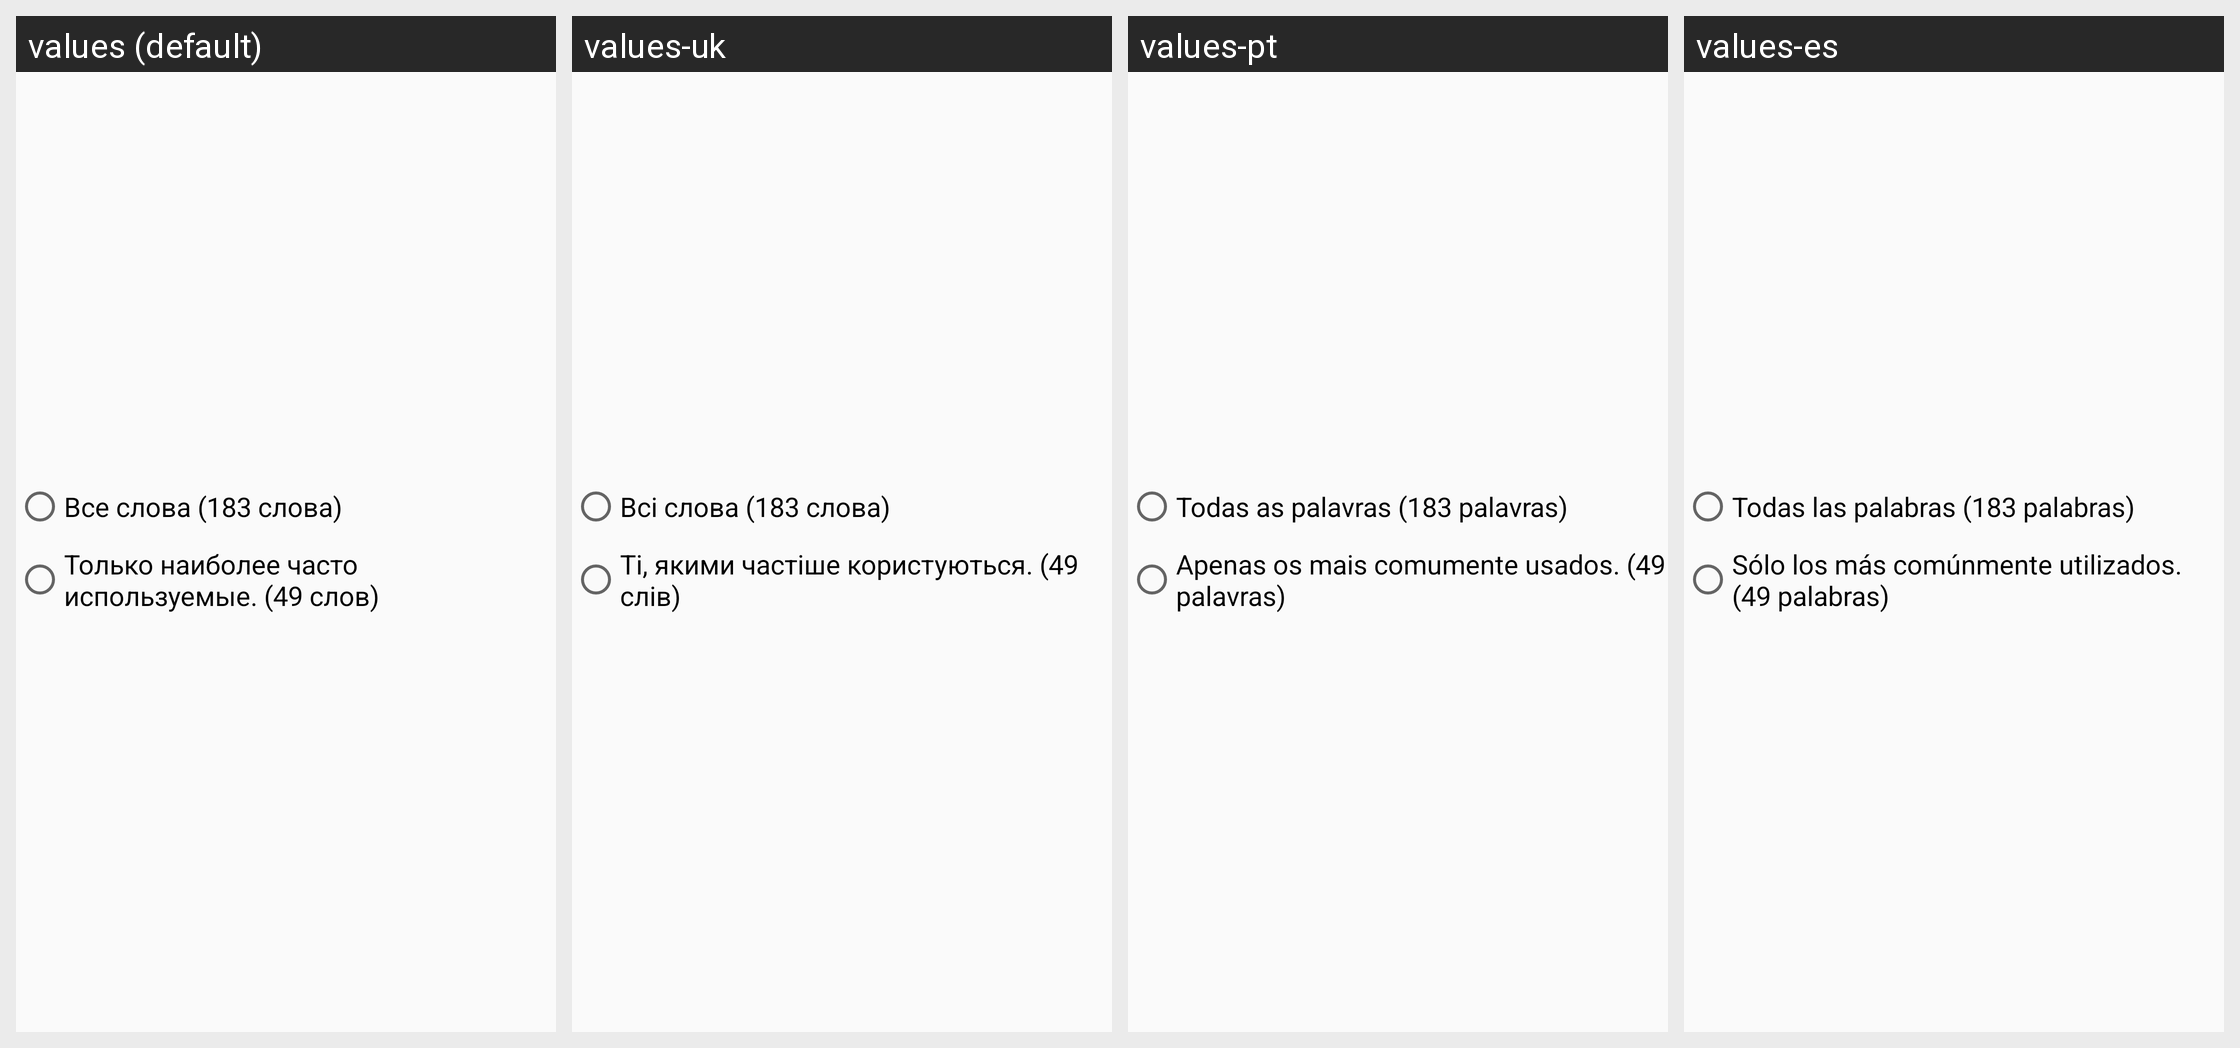

The same Android screen rendered under several of its app's locales, left to right. List the strings drawn on it with the default value and each locale's translation.
Android screen res/layout/dialog_radio_buttons.xml rendered under 4 locales, left to right: values (default), values-uk, values-pt, values-es. Device: Nexus 5 (rendered at 1080×1920; each locale shown at half size, 540×960, under a caption strip naming it); theme AppTheme.
Other locales in the repository, not shown: values-de, values-en, values-fr, values-ru.
Strings drawn on this screen, with the default value and each locale's value (text and hints the layout hard-codes appear in the picture but are not listed):

all_words
  values: Все слова (183 слова)
  values-uk: Всі слова (183 слова)
  values-pt: Todas as palavras (183 palavras)
  values-es: Todas las palabras (183 palabras)

only_often_met_words
  values: Только наиболее часто используемые. (49 слов)
  values-uk: Ті, якими частіше користуються. (49 слів)
  values-pt: Apenas os mais comumente usados. (49 palavras)
  values-es: Sólo los más comúnmente utilizados. (49 palabras)
